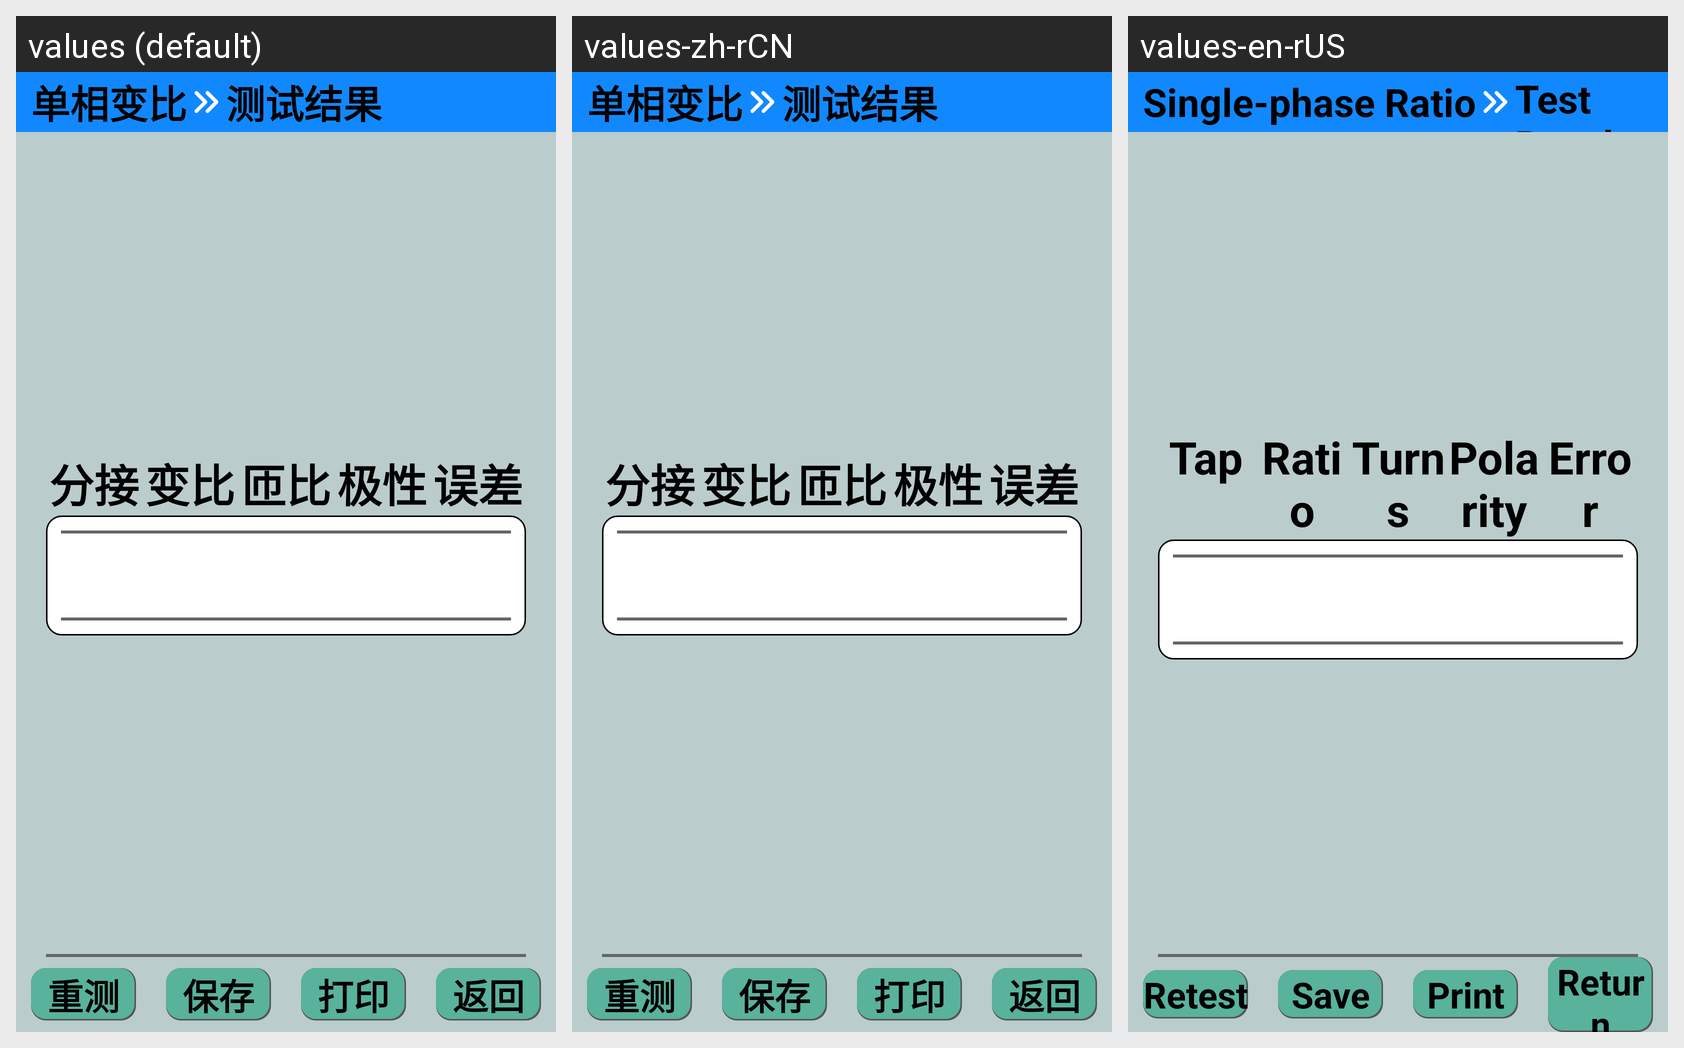

This grid shows one Android layout under several languages. Give, for every string resource on the screen, its name, the default text and each shown locale's text.
Android screen res/layout/activity_dx_bb_end.xml rendered under 3 locales, left to right: values (default), values-zh-rCN, values-en-rUS. Device: Nexus 5 (rendered at 1080×1920; each locale shown at half size, 540×960, under a caption strip naming it); theme Theme.YcAllBlueTooth2.
Strings drawn on this screen, with the default value and each locale's value (text and hints the layout hard-codes, and strings that could not be matched under every locale, appear in the picture but are not listed):

danxiangbianbi
  values: 单相变比
  values-zh-rCN: 单相变比
  values-en-rUS: Single-phase Ratio

ceshijieguo
  values: 测试结果
  values-zh-rCN: 测试结果
  values-en-rUS: Test Results

fenjie
  values: 分接
  values-zh-rCN: 分接
  values-en-rUS: Tap

bianbi
  values: 变比
  values-zh-rCN: 变比
  values-en-rUS: Ratio

zabi
  values: 匝比
  values-zh-rCN: 匝比
  values-en-rUS: Turns

jixing
  values: 极性
  values-zh-rCN: 极性
  values-en-rUS: Polarity

wucha
  values: 误差
  values-zh-rCN: 误差
  values-en-rUS: Error

chongce
  values: 重测
  values-zh-rCN: 重测
  values-en-rUS: Retest

baocun
  values: 保存
  values-zh-rCN: 保存
  values-en-rUS: Save

dayin
  values: 打印
  values-zh-rCN: 打印
  values-en-rUS: Print

fanhui
  values: 返回
  values-zh-rCN: 返回
  values-en-rUS: Return
